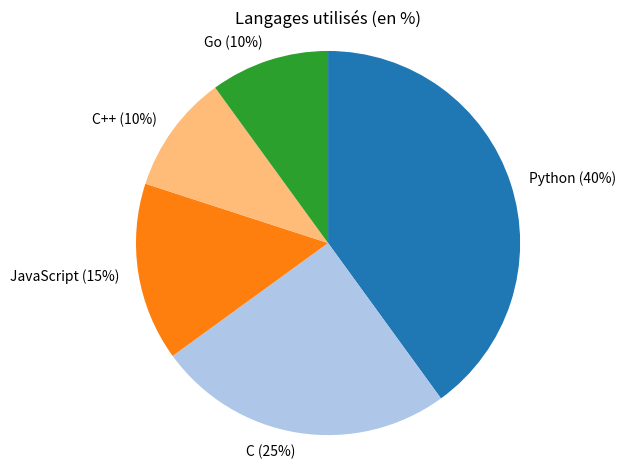

Recreate this plot in Python. (Note: this script raises an exception after producing the figure.)
# generate_languages_pie.py

import matplotlib.pyplot as plt

# 1. Données (à adapter selon ton dépôt GitHub)
languages = {
    "Python": 40,
    "C": 25,
    "JavaScript": 15,
    "C++": 10,
    "Go": 10,
}

# 2. Préparation
labels = [f"{lang} ({pct}%)" for lang, pct in languages.items()]
sizes = list(languages.values())
colors = plt.cm.tab20.colors[:len(languages)]  # palette de couleurs

# 3. Création du graphe
fig, ax = plt.subplots()
ax.pie(
    sizes,
    labels=labels,
    autopct=None,
    startangle=90,
    colors=colors,
    counterclock=False,
)
ax.axis("equal")  # Cercle parfait
plt.title("Langages utilisés (en %)")

# 4. Sauvegarde
plt.tight_layout()
plt.savefig("images/score.png")

